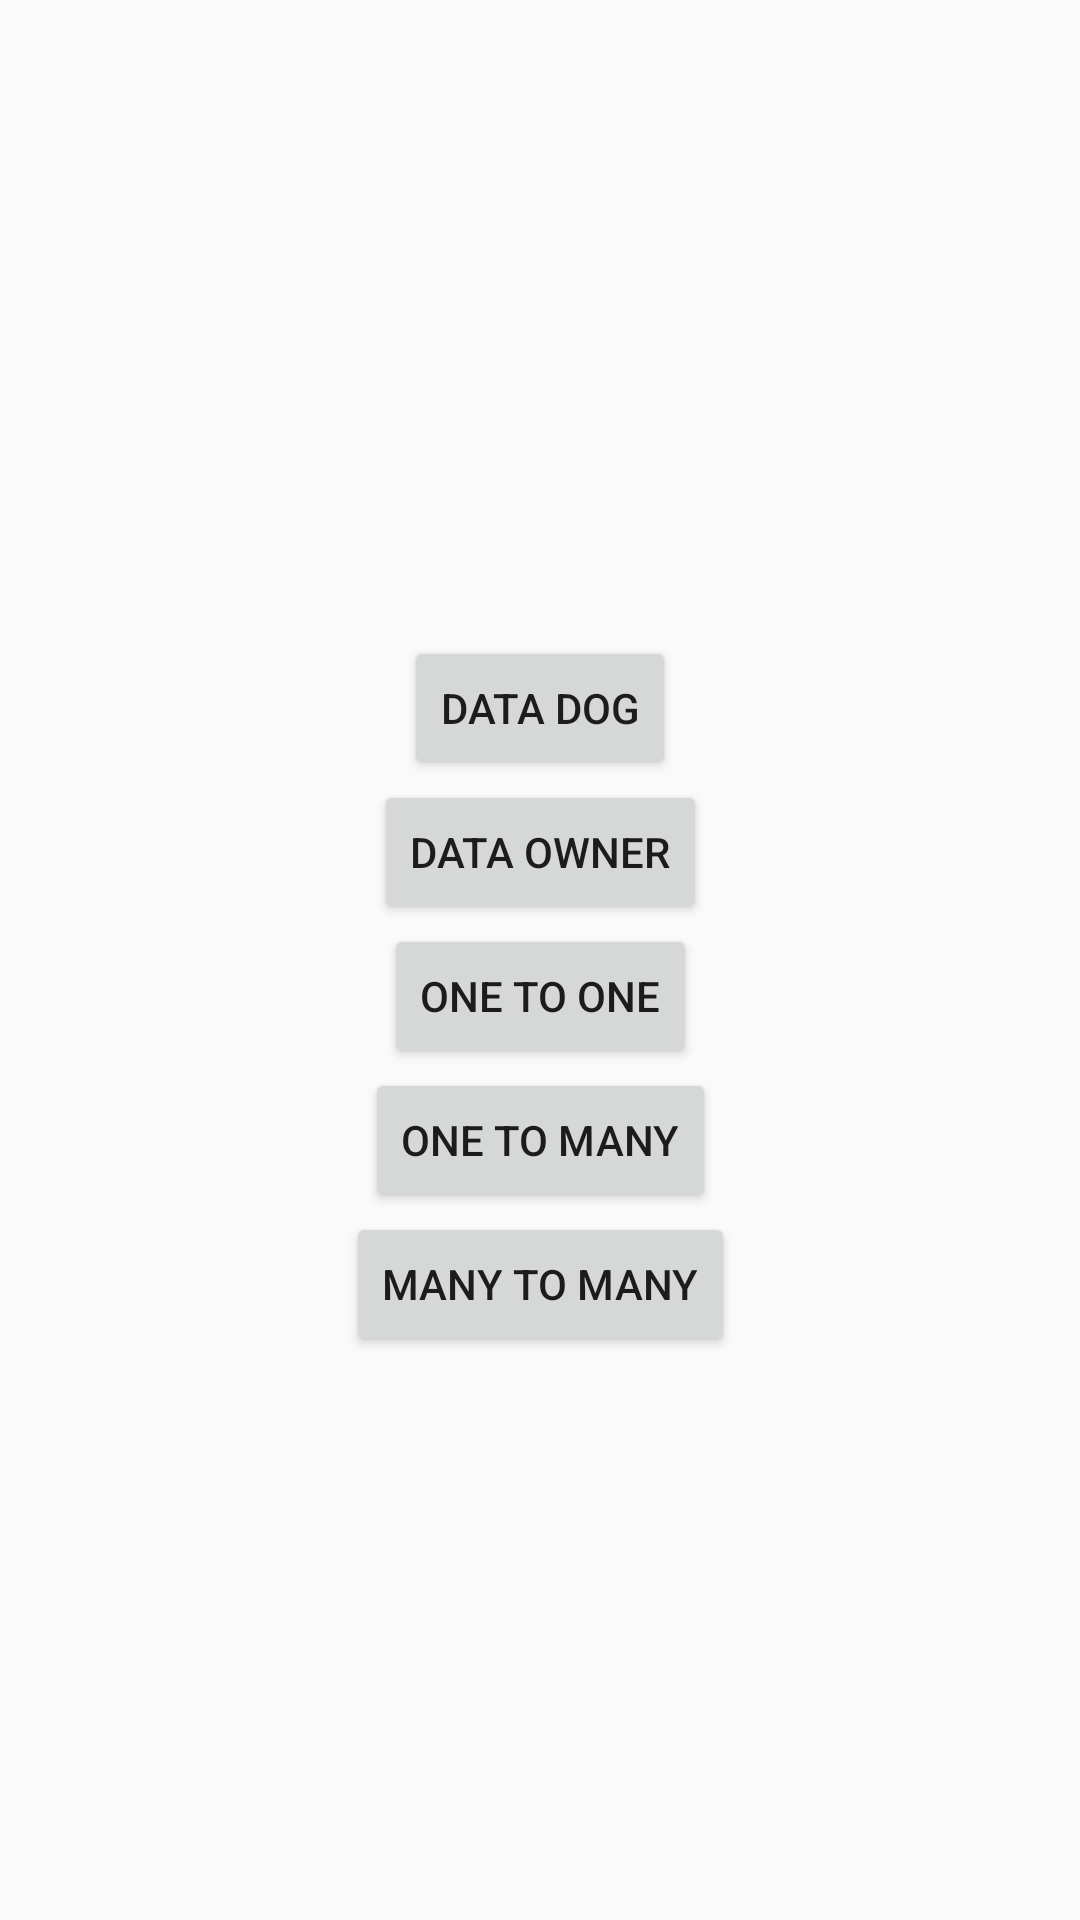

This screen was rendered from an Android layout file. Write that file and the resources it references.
<!-- AndroidManifest.xml: activity theme Theme.AppCompat.DayNight.NoActionBar -->
<!-- res/layout/activity_room_relation.xml -->
<?xml version="1.0" encoding="utf-8"?>
<androidx.constraintlayout.widget.ConstraintLayout xmlns:android="http://schemas.android.com/apk/res/android"
    xmlns:app="http://schemas.android.com/apk/res-auto"
    xmlns:tools="http://schemas.android.com/tools"
    android:layout_width="match_parent"
    android:layout_height="match_parent"
    tools:context=".MainActivity">

    <LinearLayout
        android:layout_width="wrap_content"
        android:layout_height="wrap_content"
        app:layout_constraintBottom_toBottomOf="parent"
        app:layout_constraintLeft_toLeftOf="parent"
        app:layout_constraintRight_toRightOf="parent"
        app:layout_constraintTop_toTopOf="parent"
        android:gravity="center"
        android:orientation="vertical">

        <Button
            android:id="@+id/btnDog"
            android:layout_width="wrap_content"
            android:layout_height="wrap_content"
            android:layout_marginTop="24dp"
            android:text="Data Dog" />

        <Button
            android:id="@+id/btnOwner"
            android:layout_width="wrap_content"
            android:layout_height="wrap_content"
            android:text="Data Owner" />

        <Button
            android:id="@+id/btnRelation1"
            android:layout_width="wrap_content"
            android:layout_height="wrap_content"
            android:text="One to one" />

        <Button
            android:id="@+id/btnRelation2"
            android:layout_width="wrap_content"
            android:layout_height="wrap_content"
            android:text="One to Many" />

        <Button
            android:id="@+id/btnRelation3"
            android:layout_width="wrap_content"
            android:layout_height="wrap_content"
            android:text="Many to many" />

    </LinearLayout>

</androidx.constraintlayout.widget.ConstraintLayout>
<!-- resources referenced by this layout -->
<resources>

</resources>
